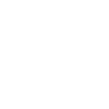
t = 0.00 s
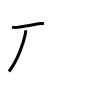
t = 2.00 s
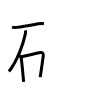
t = 4.00 s
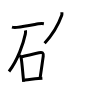
t = 6.00 s
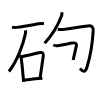
t = 8.00 s
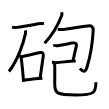
t = 10.00 s

The animated SVG that drew these frames (rendered in a browser with its animation timeline set to each time). Animation: 10 SMIL elements (animate=10); one cycle of 10.00 s.

<svg width="109px" height="109px" viewBox="0 0 px 109px" xmlns="http://www.w3.org/2000/svg" xmlns:xlink="http://www.w3.org/1999/xlink" xml:space="preserve" version="1.1"  baseProfile="full">
<path d="M11.99,27.14c1.69,0.49,3.17,0.42,4.9,0.23c6.73-0.71,12.49-1.87,21.5-3.53c1.84-0.34,3.65-0.5,5.49-0.18" style="fill:none;stroke:black;stroke-width:3;opacity:0">
  <animate attributeType="CSS" attributeName="opacity" from="0" to="1" begin="0s" dur="1s" repeatCount="Indefinite" fill="freeze" />
</path>
<path d="M25.4,30.3c0.35,1.2,0.21,2.38-0.09,3.81C23.38,43.25,17.91,59.98,9,71.49" style="fill:none;stroke:black;stroke-width:3;opacity:0">
  <animate attributeType="CSS" attributeName="opacity" from="0" to="1" begin="1s" dur="1s" repeatCount="Indefinite" fill="freeze" />
</path>
<path d="M19.8,55.22c0.93,0.93,1.21,1.78,1.44,3.17c0.75,4.39,1.29,11.69,1.91,18.12c0.18,1.92,0.35,3.77,0.5,5.44" style="fill:none;stroke:black;stroke-width:3;opacity:0">
  <animate attributeType="CSS" attributeName="opacity" from="0" to="1" begin="2s" dur="1s" repeatCount="Indefinite" fill="freeze" />
</path>
<path d="M21.73,56.75c6.14-1.47,12.83-3.11,17.24-4c3.38-0.68,4.8-0.13,4.25,3.64c-0.83,5.67-1.95,13.88-3.02,20.73" style="fill:none;stroke:black;stroke-width:3;opacity:0">
  <animate attributeType="CSS" attributeName="opacity" from="0" to="1" begin="3s" dur="1s" repeatCount="Indefinite" fill="freeze" />
</path>
<path d="M24.8,80c4.79-0.38,8.22-0.97,13.46-1.4c1.26-0.1,2.62-0.21,4.13-0.32" style="fill:none;stroke:black;stroke-width:3;opacity:0">
  <animate attributeType="CSS" attributeName="opacity" from="0" to="1" begin="4s" dur="1s" repeatCount="Indefinite" fill="freeze" />
</path>
<path d="M61.86,12.25c0.05,0.74,0.26,1.96-0.1,2.96c-2.34,6.52-8.43,18.51-17.15,28.02" style="fill:none;stroke:black;stroke-width:3;opacity:0">
  <animate attributeType="CSS" attributeName="opacity" from="0" to="1" begin="5s" dur="1s" repeatCount="Indefinite" fill="freeze" />
</path>
<path d="M57.74,29.18c2.51,0.69,4.76,0.48,6.74,0.19c5.51-0.83,18.23-2.86,23.27-3.48c3.96-0.49,5.65,0.99,5.42,5c-0.56,9.62-2.42,24.34-6.21,36.3c-1.62,5.12-3.51,5.28-7.06,1.36" style="fill:none;stroke:black;stroke-width:3;opacity:0">
  <animate attributeType="CSS" attributeName="opacity" from="0" to="1" begin="6s" dur="1s" repeatCount="Indefinite" fill="freeze" />
</path>
<path d="M53.28,44.99c1.84,0.88,3.75,0.75,5.6,0.45c3.58-0.59,10.15-1.84,13.39-2.41c2.45-0.44,4.74-0.09,4.01,3.17c-0.16,0.73-1.91,8.55-3.12,13.78" style="fill:none;stroke:black;stroke-width:3;opacity:0">
  <animate attributeType="CSS" attributeName="opacity" from="0" to="1" begin="7s" dur="1s" repeatCount="Indefinite" fill="freeze" />
</path>
<path d="M52,62c0.94,0.2,2.24,0.93,3.75,0.81c4.72-0.38,10.22-1.21,14.74-1.65c2.19-0.21,3.39-0.28,5.18,0.01" style="fill:none;stroke:black;stroke-width:3;opacity:0">
  <animate attributeType="CSS" attributeName="opacity" from="0" to="1" begin="8s" dur="1s" repeatCount="Indefinite" fill="freeze" />
</path>
<path d="M53.77,63.27C54.5,64,54.78,65,54.78,66.36c0,5.43-0.03,12.9-0.03,17.64c0,9.15,1.38,10.94,21.24,10.94c18.26,0,19.9-1.94,19.9-12.64" style="fill:none;stroke:black;stroke-width:3;opacity:0">
  <animate attributeType="CSS" attributeName="opacity" from="0" to="1" begin="9s" dur="1s" repeatCount="Indefinite" fill="freeze" />
</path>
</svg>
